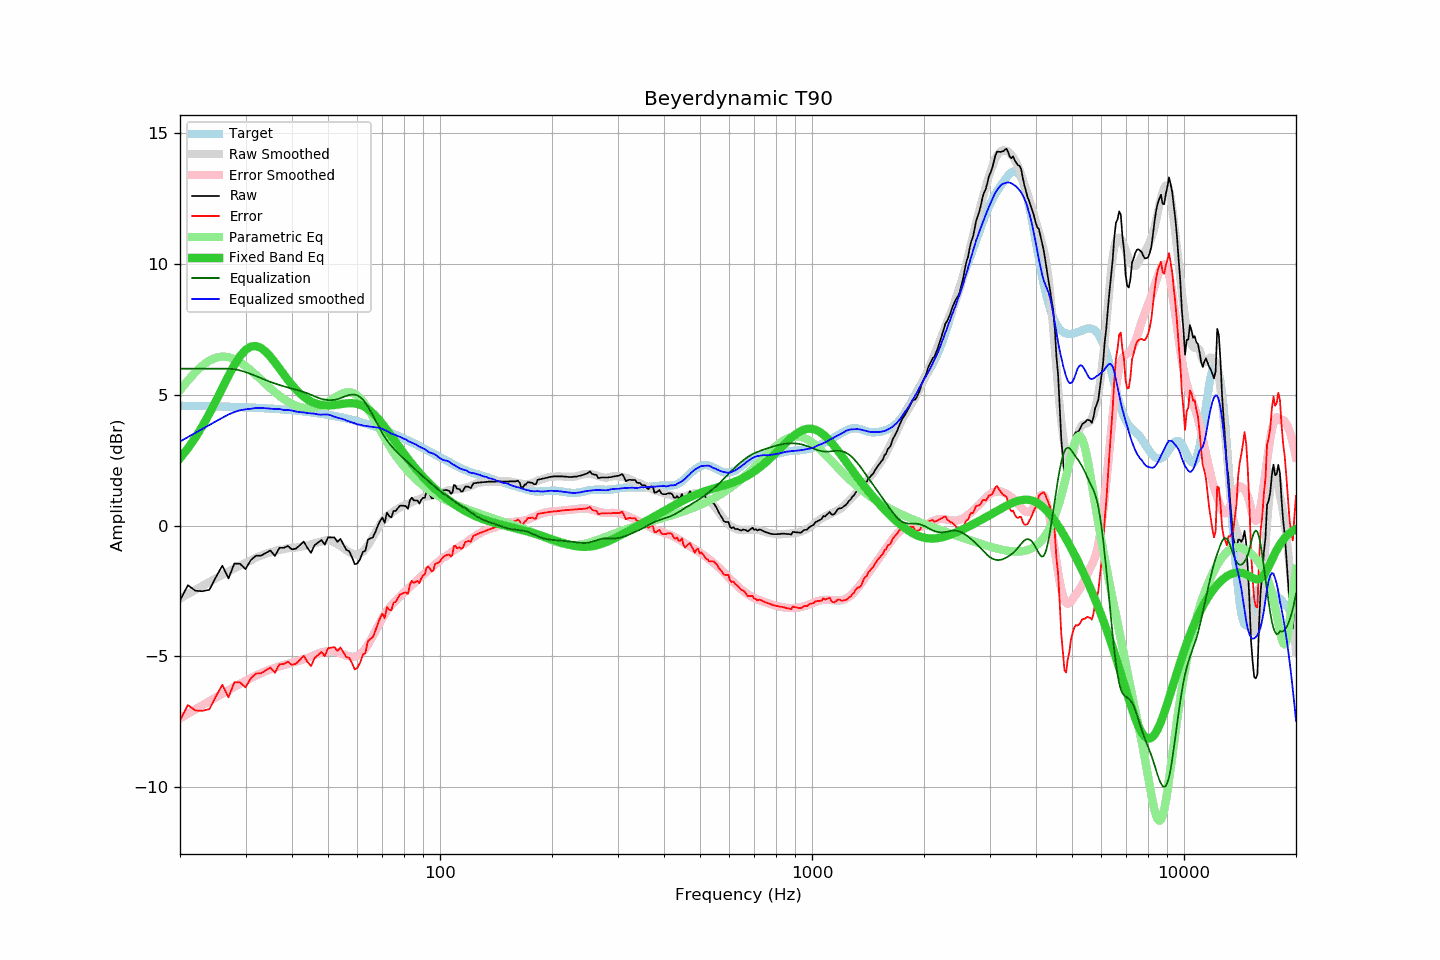

Source data for this figure (header and first rows):
frequency, raw, error, smoothed, error_smoothed, equalization, parametric_eq, equalized_raw, equalized_smoothed, target
20, -2.86, -7.44, -2.78, -7.36, 6.00, 2.57, 3.14, 3.22, 4.58
21, -2.28, -6.86, -2.61, -7.19, 6.00, 2.95, 3.72, 3.39, 4.58
22, -2.49, -7.06, -2.45, -7.02, 6.00, 3.37, 3.51, 3.55, 4.57
23, -2.51, -7.08, -2.30, -6.86, 6.00, 3.82, 3.49, 3.70, 4.57
24, -2.45, -7.01, -2.15, -6.70, 6.00, 4.29, 3.55, 3.85, 4.56
25, -1.96, -6.52, -2.01, -6.56, 6.00, 4.78, 4.04, 3.99, 4.56
26, -1.53, -6.08, -1.88, -6.42, 6.00, 5.26, 4.47, 4.12, 4.55
27, -2.02, -6.56, -1.75, -6.28, 6.00, 5.73, 3.98, 4.25, 4.55
28, -1.45, -5.99, -1.63, -6.16, 5.98, 6.14, 4.53, 4.34, 4.54
29, -1.46, -5.99, -1.52, -6.04, 5.93, 6.48, 4.48, 4.41, 4.53
30, -1.66, -6.18, -1.42, -5.93, 5.87, 6.72, 4.21, 4.45, 4.52
31, -1.32, -5.83, -1.33, -5.83, 5.80, 6.85, 4.48, 4.47, 4.51
32, -1.15, -5.65, -1.22, -5.73, 5.72, 6.87, 4.57, 4.50, 4.51
33, -1.15, -5.64, -1.14, -5.64, 5.64, 6.79, 4.49, 4.50, 4.50
34, -1.05, -5.53, -1.07, -5.56, 5.56, 6.65, 4.51, 4.49, 4.49
35, -0.95, -5.42, -1.02, -5.49, 5.49, 6.46, 4.55, 4.47, 4.47
36, -1.16, -5.62, -0.98, -5.43, 5.43, 6.24, 4.27, 4.46, 4.46
37, -0.85, -5.30, -0.92, -5.38, 5.38, 6.01, 4.53, 4.46, 4.45
38, -0.85, -5.29, -0.91, -5.33, 5.33, 5.78, 4.48, 4.42, 4.44
39, -0.78, -5.20, -0.86, -5.28, 5.28, 5.57, 4.50, 4.42, 4.43
40, -0.91, -5.32, -0.84, -5.24, 5.24, 5.38, 4.33, 4.40, 4.41
41, -0.88, -5.28, -0.84, -5.20, 5.20, 5.21, 4.32, 4.36, 4.40
42, -0.75, -5.13, -0.82, -5.16, 5.16, 5.06, 4.41, 4.34, 4.38
43, -0.61, -4.97, -0.78, -5.11, 5.11, 4.93, 4.50, 4.33, 4.37
44, -0.85, -5.20, -0.75, -5.06, 5.06, 4.83, 4.21, 4.31, 4.35
45, -1.04, -5.37, -0.71, -5.00, 5.00, 4.75, 3.97, 4.29, 4.33
46, -0.75, -5.06, -0.66, -4.94, 4.94, 4.68, 4.20, 4.28, 4.32
47, -0.65, -4.94, -0.64, -4.89, 4.89, 4.64, 4.24, 4.25, 4.30
48, -0.55, -4.82, -0.60, -4.85, 4.85, 4.61, 4.30, 4.24, 4.28
49, -0.73, -4.98, -0.57, -4.82, 4.82, 4.60, 4.09, 4.25, 4.26
50, -0.45, -4.68, -0.56, -4.80, 4.80, 4.59, 4.35, 4.25, 4.24
51, -0.45, -4.66, -0.59, -4.80, 4.80, 4.60, 4.35, 4.21, 4.22
52, -0.45, -4.64, -0.65, -4.81, 4.81, 4.61, 4.36, 4.16, 4.19
53, -0.62, -4.79, -0.70, -4.84, 4.84, 4.63, 4.22, 4.13, 4.17
54, -0.51, -4.65, -0.78, -4.87, 4.87, 4.64, 4.37, 4.10, 4.15
55, -0.72, -4.84, -0.85, -4.92, 4.92, 4.66, 4.20, 4.07, 4.12
56, -0.93, -5.02, -0.94, -4.96, 4.96, 4.67, 4.03, 4.02, 4.10
57, -0.98, -5.05, -1.01, -4.99, 4.99, 4.68, 4.02, 3.98, 4.07
58, -1.21, -5.25, -1.06, -5.01, 5.01, 4.68, 3.80, 3.95, 4.04
59, -1.48, -5.49, -1.09, -5.00, 5.00, 4.67, 3.53, 3.91, 4.02
60, -1.44, -5.43, -1.11, -4.97, 4.97, 4.65, 3.54, 3.87, 3.99
61, -1.28, -5.24, -1.06, -4.91, 4.91, 4.62, 3.64, 3.86, 3.96
62, -1.01, -4.94, -0.99, -4.82, 4.82, 4.58, 3.81, 3.83, 3.93
63, -0.96, -4.86, -0.88, -4.70, 4.70, 4.52, 3.74, 3.82, 3.90
64, -0.54, -4.41, -0.75, -4.55, 4.55, 4.46, 4.02, 3.80, 3.87
65, -0.49, -4.33, -0.60, -4.39, 4.39, 4.38, 3.90, 3.78, 3.84
66, -0.45, -4.26, -0.44, -4.21, 4.21, 4.30, 3.76, 3.77, 3.81
67, -0.25, -4.02, -0.27, -4.03, 4.03, 4.20, 3.79, 3.76, 3.78
68, -0.02, -3.76, -0.11, -3.86, 3.86, 4.10, 3.84, 3.75, 3.75
69, 0.18, -3.53, 0.04, -3.69, 3.69, 4.00, 3.87, 3.73, 3.71
70, 0.31, -3.37, 0.16, -3.53, 3.53, 3.89, 3.85, 3.69, 3.68
71, 0.11, -3.53, 0.26, -3.39, 3.39, 3.78, 3.50, 3.65, 3.65
72, 0.50, -3.11, 0.36, -3.26, 3.26, 3.66, 3.76, 3.62, 3.61
73, 0.36, -3.21, 0.43, -3.14, 3.14, 3.54, 3.51, 3.57, 3.58
74, 0.31, -3.23, 0.47, -3.04, 3.04, 3.43, 3.36, 3.51, 3.54
75, 0.56, -2.94, 0.54, -2.95, 2.95, 3.31, 3.51, 3.49, 3.51
76, 0.56, -2.91, 0.60, -2.87, 2.87, 3.20, 3.43, 3.46, 3.47
77, 0.66, -2.77, 0.64, -2.78, 2.78, 3.08, 3.45, 3.42, 3.44
78, 0.76, -2.64, 0.69, -2.70, 2.70, 2.97, 3.47, 3.39, 3.40
79, 0.76, -2.60, 0.73, -2.63, 2.63, 2.86, 3.39, 3.36, 3.36
... 553 more rows
